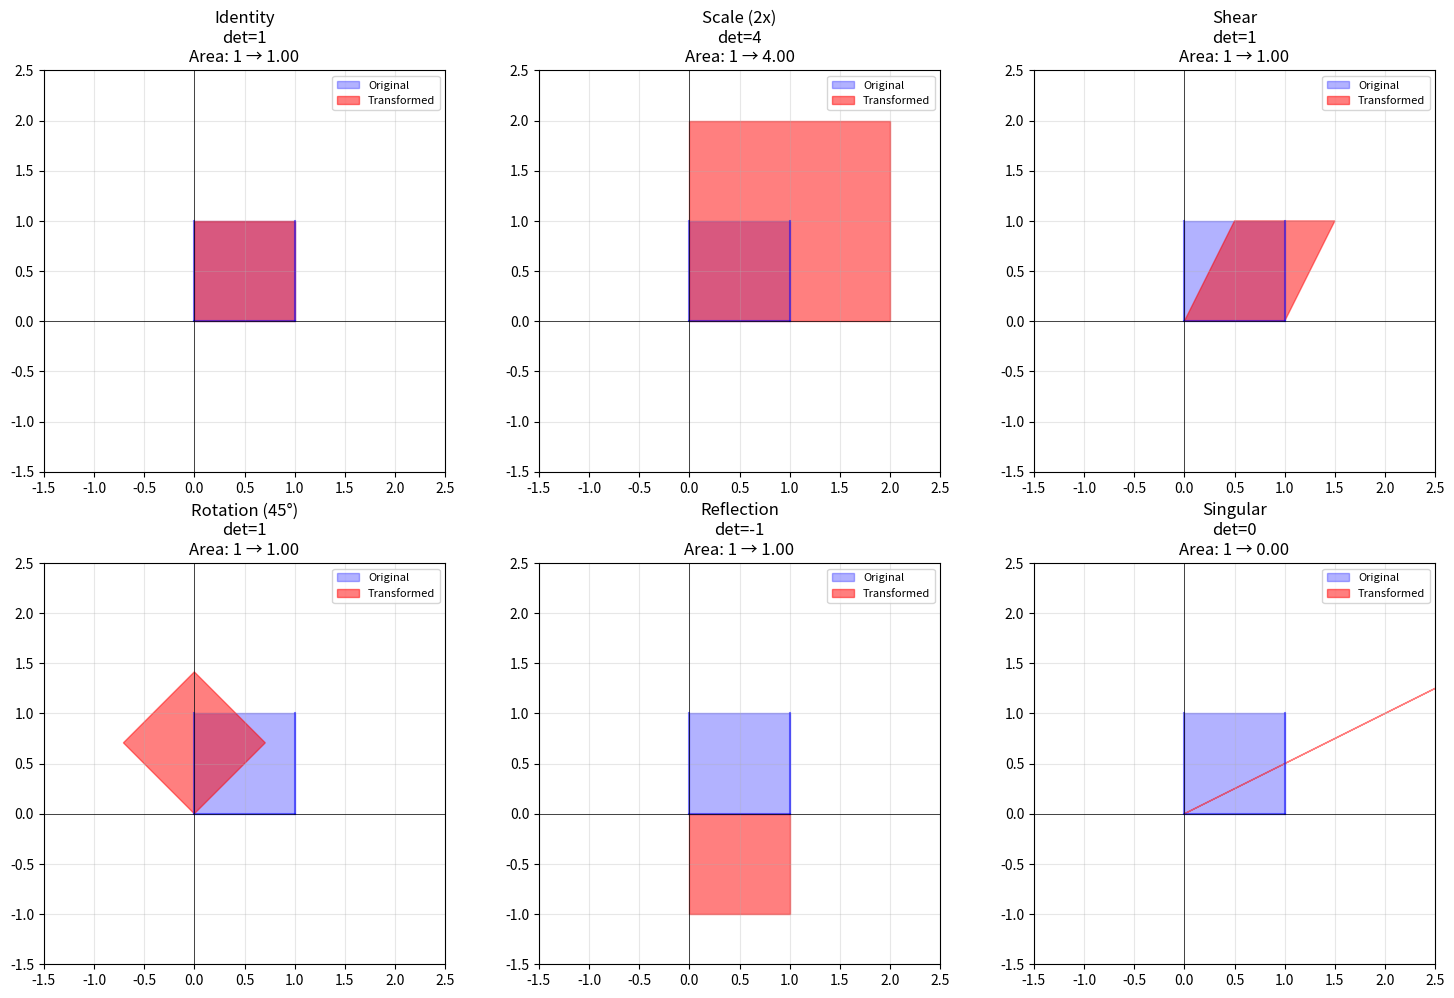

Recreate this plot in Python.
"""
Day 5: Determinants
Practical Implementation in Python

[redacted]
100 Days of AI/ML Journey
"""

import numpy as np
import matplotlib.pyplot as plt
from matplotlib.patches import Polygon
from matplotlib.collections import PatchCollection

# ============================================
# 1. COMPUTING DETERMINANTS
# ============================================

print("=" * 50)
print("1. COMPUTING DETERMINANTS")
print("=" * 50)

# 2x2 Matrix
A_2x2 = np.array([[3, 2],
                  [1, 4]])

det_2x2 = np.linalg.det(A_2x2)
det_manual = A_2x2[0,0]*A_2x2[1,1] - A_2x2[0,1]*A_2x2[1,0]

print(f"2x2 Matrix:\n{A_2x2}")
print(f"det(A) using numpy: {det_2x2:.4f}")
print(f"det(A) manual (ad-bc): {det_manual:.4f}")

# 3x3 Matrix
A_3x3 = np.array([[1, 2, 3],
                  [4, 5, 6],
                  [7, 8, 10]])

det_3x3 = np.linalg.det(A_3x3)
print(f"\n3x3 Matrix:\n{A_3x3}")
print(f"det(A) = {det_3x3:.4f}")


# ============================================
# 2. GEOMETRIC INTERPRETATION (AREA SCALING)
# ============================================

print("\n" + "=" * 50)
print("2. GEOMETRIC INTERPRETATION")
print("=" * 50)

# Unit square transformation
def visualize_transformation(A, title):
    """Visualize how a matrix transforms the unit square"""
    # Unit square vertices
    square = np.array([[0, 0], [1, 0], [1, 1], [0, 1], [0, 0]]).T
    
    # Transform
    transformed = A @ square
    
    return square, transformed

# Different transformations
matrices = {
    'Scaling (2x)': np.array([[2, 0], [0, 2]]),
    'Shear': np.array([[1, 1], [0, 1]]),
    'Rotation (45°)': np.array([[np.cos(np.pi/4), -np.sin(np.pi/4)],
                                 [np.sin(np.pi/4), np.cos(np.pi/4)]]),
    'Reflection': np.array([[1, 0], [0, -1]]),
    'Singular': np.array([[1, 2], [0.5, 1]])
}

for name, A in matrices.items():
    det = np.linalg.det(A)
    print(f"{name}:")
    print(f"  Matrix:\n{A}")
    print(f"  det = {det:.4f}")
    print(f"  Area scaling: |det| = {abs(det):.4f}")
    print(f"  Orientation: {'preserved' if det > 0 else 'flipped' if det < 0 else 'collapsed'}")
    print()


# ============================================
# 3. PROPERTIES OF DETERMINANTS
# ============================================

print("=" * 50)
print("3. PROPERTIES OF DETERMINANTS")
print("=" * 50)

A = np.array([[1, 2], [3, 4]])
B = np.array([[5, 6], [7, 8]])

# Property 1: det(I) = 1
I = np.eye(2)
print(f"det(I) = {np.linalg.det(I):.4f}")

# Property 2: det(A^T) = det(A)
print(f"\ndet(A) = {np.linalg.det(A):.4f}")
print(f"det(A^T) = {np.linalg.det(A.T):.4f}")

# Property 3: det(AB) = det(A) * det(B)
det_AB = np.linalg.det(A @ B)
det_A_times_det_B = np.linalg.det(A) * np.linalg.det(B)
print(f"\ndet(AB) = {det_AB:.4f}")
print(f"det(A) * det(B) = {det_A_times_det_B:.4f}")

# Property 4: det(A^-1) = 1/det(A)
A_inv = np.linalg.inv(A)
print(f"\ndet(A^-1) = {np.linalg.det(A_inv):.4f}")
print(f"1/det(A) = {1/np.linalg.det(A):.4f}")

# Property 5: det(cA) = c^n * det(A)
c = 2
n = 2
det_cA = np.linalg.det(c * A)
print(f"\ndet(2A) = {det_cA:.4f}")
print(f"2^2 * det(A) = {(c**n) * np.linalg.det(A):.4f}")


# ============================================
# 4. SINGULAR VS INVERTIBLE MATRICES
# ============================================

print("\n" + "=" * 50)
print("4. SINGULAR VS INVERTIBLE MATRICES")
print("=" * 50)

def check_invertibility(A):
    """Check if matrix is invertible using determinant"""
    det = np.linalg.det(A)
    rank = np.linalg.matrix_rank(A)
    
    print(f"Matrix:\n{A}")
    print(f"Determinant: {det:.6f}")
    print(f"Rank: {rank}")
    print(f"Invertible: {abs(det) > 1e-10}")
    return abs(det) > 1e-10

# Invertible matrix
print("--- Invertible Matrix ---")
A_inv = np.array([[4, 7], [2, 6]])
check_invertibility(A_inv)

# Singular matrix
print("\n--- Singular Matrix ---")
A_sing = np.array([[1, 2], [2, 4]])  # Row 2 = 2 * Row 1
check_invertibility(A_sing)


# ============================================
# 5. DETERMINANT AND EIGENVALUES
# ============================================

print("\n" + "=" * 50)
print("5. DETERMINANT AND EIGENVALUES")
print("=" * 50)

A = np.array([[4, 2],
              [1, 3]])

det_A = np.linalg.det(A)
eigenvalues = np.linalg.eigvals(A)
product_eigenvalues = np.prod(eigenvalues)

print(f"Matrix A:\n{A}")
print(f"\nDeterminant: {det_A:.4f}")
print(f"Eigenvalues: {eigenvalues}")
print(f"Product of eigenvalues: {product_eigenvalues.real:.4f}")
print(f"det(A) = product of eigenvalues? {np.isclose(det_A, product_eigenvalues.real)}")


# ============================================
# 6. CRAMER'S RULE
# ============================================

print("\n" + "=" * 50)
print("6. CRAMER'S RULE")
print("=" * 50)

def cramers_rule(A, b):
    """Solve Ax = b using Cramer's Rule"""
    det_A = np.linalg.det(A)
    if abs(det_A) < 1e-10:
        return None, "Matrix is singular"
    
    n = len(b)
    x = np.zeros(n)
    
    for i in range(n):
        Ai = A.copy()
        Ai[:, i] = b  # Replace column i with b
        x[i] = np.linalg.det(Ai) / det_A
    
    return x, "Success"

# System: 2x + 3y = 8, 4x + y = 10
A = np.array([[2, 3],
              [4, 1]])
b = np.array([8, 10])

x_cramer, status = cramers_rule(A, b)
x_solve = np.linalg.solve(A, b)

print(f"System: Ax = b")
print(f"A:\n{A}")
print(f"b: {b}")
print(f"\nCramer's Rule solution: {x_cramer}")
print(f"np.linalg.solve: {x_solve}")
print(f"Solutions match: {np.allclose(x_cramer, x_solve)}")

# Verify
print(f"\nVerification A @ x: {A @ x_cramer}")


# ============================================
# 7. DETERMINANT IN GAUSSIAN DISTRIBUTION
# ============================================

print("\n" + "=" * 50)
print("7. DETERMINANT IN GAUSSIAN DISTRIBUTION")
print("=" * 50)

def multivariate_gaussian_pdf(x, mean, cov):
    """Compute multivariate Gaussian PDF"""
    n = len(x)
    det_cov = np.linalg.det(cov)
    cov_inv = np.linalg.inv(cov)
    
    norm_factor = 1.0 / (np.sqrt((2 * np.pi)**n * det_cov))
    diff = x - mean
    exponent = -0.5 * diff @ cov_inv @ diff
    
    return norm_factor * np.exp(exponent), det_cov

# Example: 2D Gaussian
mean = np.array([0, 0])
cov = np.array([[1.0, 0.5],
                [0.5, 1.0]])

x = np.array([0.5, 0.5])
pdf, det_cov = multivariate_gaussian_pdf(x, mean, cov)

print(f"Covariance matrix:\n{cov}")
print(f"Determinant: {det_cov:.4f}")
print(f"Point x: {x}")
print(f"PDF value: {pdf:.6f}")
print(f"\nNote: Larger det → wider distribution → smaller PDF values")


# ============================================
# 8. ROW OPERATIONS EFFECT
# ============================================

print("\n" + "=" * 50)
print("8. ROW OPERATIONS EFFECT ON DETERMINANT")
print("=" * 50)

A = np.array([[1, 2, 3],
              [4, 5, 6],
              [7, 8, 10]])

det_original = np.linalg.det(A)
print(f"Original matrix:\n{A}")
print(f"det = {det_original:.4f}")

# Swap rows
A_swap = A.copy()
A_swap[[0, 1]] = A_swap[[1, 0]]
print(f"\nAfter swapping rows 1 and 2:\n{A_swap}")
print(f"det = {np.linalg.det(A_swap):.4f} (sign changed!)")

# Multiply row by scalar
A_scale = A.copy()
A_scale[0] = 2 * A_scale[0]
print(f"\nAfter multiplying row 1 by 2:\n{A_scale}")
print(f"det = {np.linalg.det(A_scale):.4f} (multiplied by 2)")

# Add row to another
A_add = A.copy()
A_add[1] = A_add[1] + A_add[0]
print(f"\nAfter adding row 1 to row 2:\n{A_add}")
print(f"det = {np.linalg.det(A_add):.4f} (unchanged!)")


# ============================================
# 9. VISUALIZATION
# ============================================

print("\n" + "=" * 50)
print("9. VISUALIZATION")
print("=" * 50)

fig, axes = plt.subplots(2, 3, figsize=(15, 10))
axes = axes.flatten()

# Transformations to visualize
transformations = [
    ('Identity\ndet=1', np.eye(2)),
    ('Scale (2x)\ndet=4', np.array([[2, 0], [0, 2]])),
    ('Shear\ndet=1', np.array([[1, 0.5], [0, 1]])),
    ('Rotation (45°)\ndet=1', np.array([[np.cos(np.pi/4), -np.sin(np.pi/4)],
                                         [np.sin(np.pi/4), np.cos(np.pi/4)]])),
    ('Reflection\ndet=-1', np.array([[1, 0], [0, -1]])),
    ('Singular\ndet=0', np.array([[1, 2], [0.5, 1]]))
]

# Unit square
square = np.array([[0, 0], [1, 0], [1, 1], [0, 1]])

for ax, (title, A) in zip(axes, transformations):
    det = np.linalg.det(A)
    
    # Original square
    ax.add_patch(plt.Polygon(square, fill=True, alpha=0.3, color='blue', label='Original'))
    
    # Transformed
    transformed = (A @ square.T).T
    ax.add_patch(plt.Polygon(transformed, fill=True, alpha=0.5, color='red', label='Transformed'))
    
    # Grid lines for original
    for i in range(2):
        ax.plot([square[i, 0], square[i+1, 0]], 
                [square[i, 1], square[i+1, 1]], 'b-', alpha=0.5)
    ax.plot([square[3, 0], square[0, 0]], 
            [square[3, 1], square[0, 1]], 'b-', alpha=0.5)
    
    ax.set_xlim(-1.5, 2.5)
    ax.set_ylim(-1.5, 2.5)
    ax.set_aspect('equal')
    ax.grid(True, alpha=0.3)
    ax.axhline(y=0, color='k', linewidth=0.5)
    ax.axvline(x=0, color='k', linewidth=0.5)
    ax.set_title(f'{title}\nArea: 1 → {abs(det):.2f}')
    ax.legend(loc='upper right', fontsize=8)

plt.tight_layout()
plt.savefig('determinants_visualization.png', dpi=150, bbox_inches='tight')
plt.show()

print("Visualization saved as 'determinants_visualization.png'")


print("\n" + "=" * 50)
print("Day 5 Complete! 🎉")
print("=" * 50)
